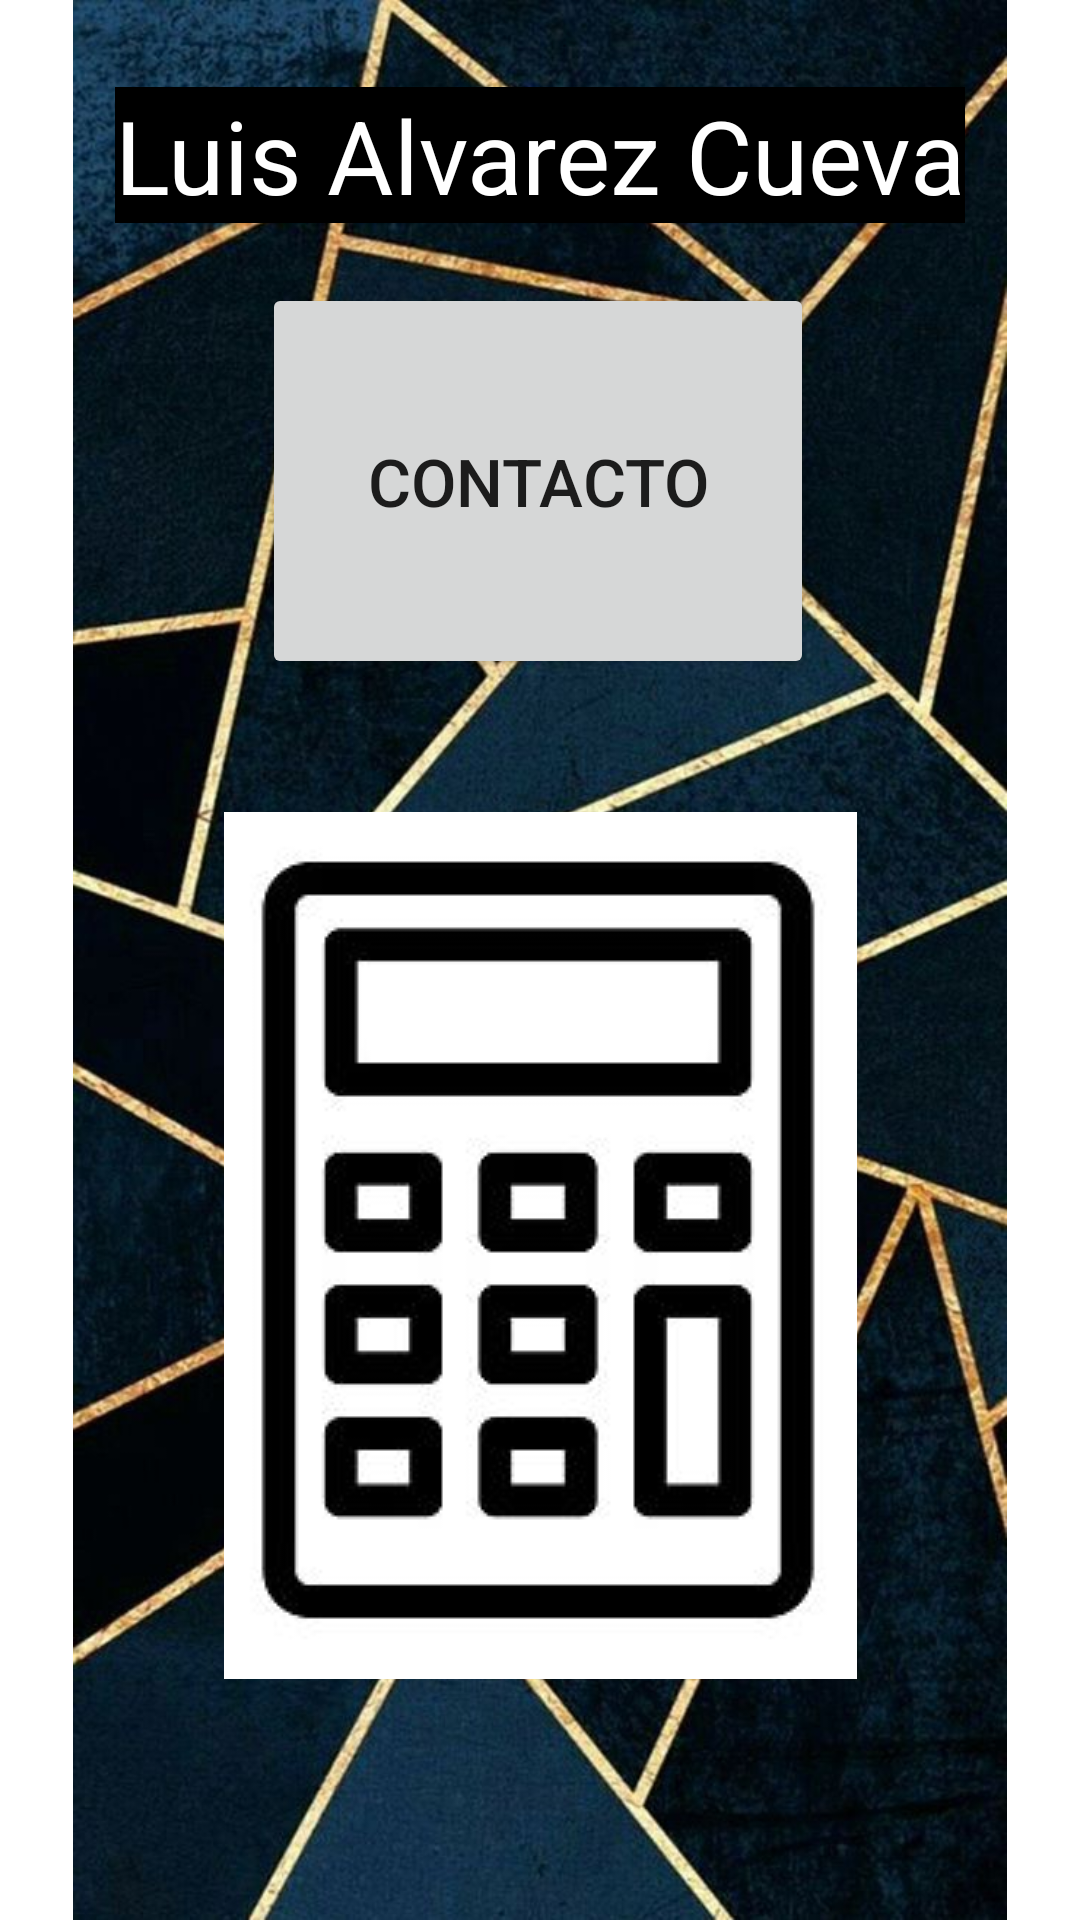

The Android layout XML behind this screen, and the referenced resources:
<!-- AndroidManifest.xml: application theme Theme.AlvarezLuis1Eva -->
<!-- res/layout/activity_main.xml -->
<?xml version="1.0" encoding="utf-8"?>
<androidx.constraintlayout.widget.ConstraintLayout xmlns:android="http://schemas.android.com/apk/res/android"
    xmlns:app="http://schemas.android.com/apk/res-auto"
    xmlns:tools="http://schemas.android.com/tools"
    android:layout_width="match_parent"
    android:layout_height="match_parent"
    tools:context=".MainActivity">

    <ImageView
        android:id="@+id/imageView2"
        android:layout_width="wrap_content"
        android:layout_height="wrap_content"
        app:layout_constraintBottom_toBottomOf="parent"
        app:layout_constraintEnd_toEndOf="parent"
        app:layout_constraintStart_toStartOf="parent"
        app:layout_constraintTop_toTopOf="parent"
        app:srcCompat="@drawable/geometrico" />

    <TextView
        android:id="@+id/textView"
        android:layout_width="wrap_content"
        android:layout_height="wrap_content"
        android:background="@color/black"
        android:text="@string/alumno"
        android:textColor="@color/white"
        android:textSize="34sp"
        app:layout_constraintBottom_toBottomOf="parent"
        app:layout_constraintEnd_toEndOf="parent"
        app:layout_constraintStart_toStartOf="parent"
        app:layout_constraintTop_toTopOf="parent"
        app:layout_constraintVertical_bias="0.049" />

    <ImageButton
        android:id="@+id/imageCalculadora"
        android:layout_width="211dp"
        android:layout_height="289dp"
        android:layout_marginBottom="36dp"
        app:layout_constraintBottom_toBottomOf="parent"
        app:layout_constraintEnd_toEndOf="parent"
        app:layout_constraintStart_toStartOf="parent"
        app:layout_constraintTop_toBottomOf="@+id/buttonContacto"
        app:srcCompat="@drawable/calculadora"
        tools:ignore="SpeakableTextPresentCheck" />

    <Button
        android:id="@+id/buttonContacto"
        android:layout_width="184dp"
        android:layout_height="132dp"
        android:layout_marginTop="20dp"
        android:text="@string/contacto"
        android:textSize="22sp"
        app:layout_constraintEnd_toEndOf="parent"
        app:layout_constraintHorizontal_bias="0.497"
        app:layout_constraintStart_toStartOf="parent"
        app:layout_constraintTop_toBottomOf="@+id/textView" />

</androidx.constraintlayout.widget.ConstraintLayout>
<!-- resources referenced by this layout -->
<resources>
  <color name="black">#FF000000</color>
  <color name="white">#FFFFFFFF</color>
  <!-- drawable calculadora: jpg bitmap (drawable, 17813 bytes) -->
  <!-- drawable geometrico: jpg bitmap (drawable, 127716 bytes) -->
  <string name="alumno">Luis Alvarez Cueva</string>
  <string name="contacto">Contacto</string>
  <style name="Theme.AlvarezLuis1Eva" parent="Theme.MaterialComponents.DayNight.DarkActionBar">
          
          <item name="colorPrimary">@color/purple_500</item>
          <item name="colorPrimaryVariant">@color/purple_700</item>
          <item name="colorOnPrimary">@color/white</item>
          
          <item name="colorSecondary">@color/teal_200</item>
          <item name="colorSecondaryVariant">@color/teal_700</item>
          <item name="colorOnSecondary">@color/black</item>
          
          <item name="android:statusBarColor">?attr/colorPrimaryVariant</item>
          
      </style>
  <color name="purple_500">#FF6200EE</color>
  <color name="purple_700">#FF3700B3</color>
  <color name="teal_200">#FF03DAC5</color>
  <color name="teal_700">#FF018786</color>
</resources>
